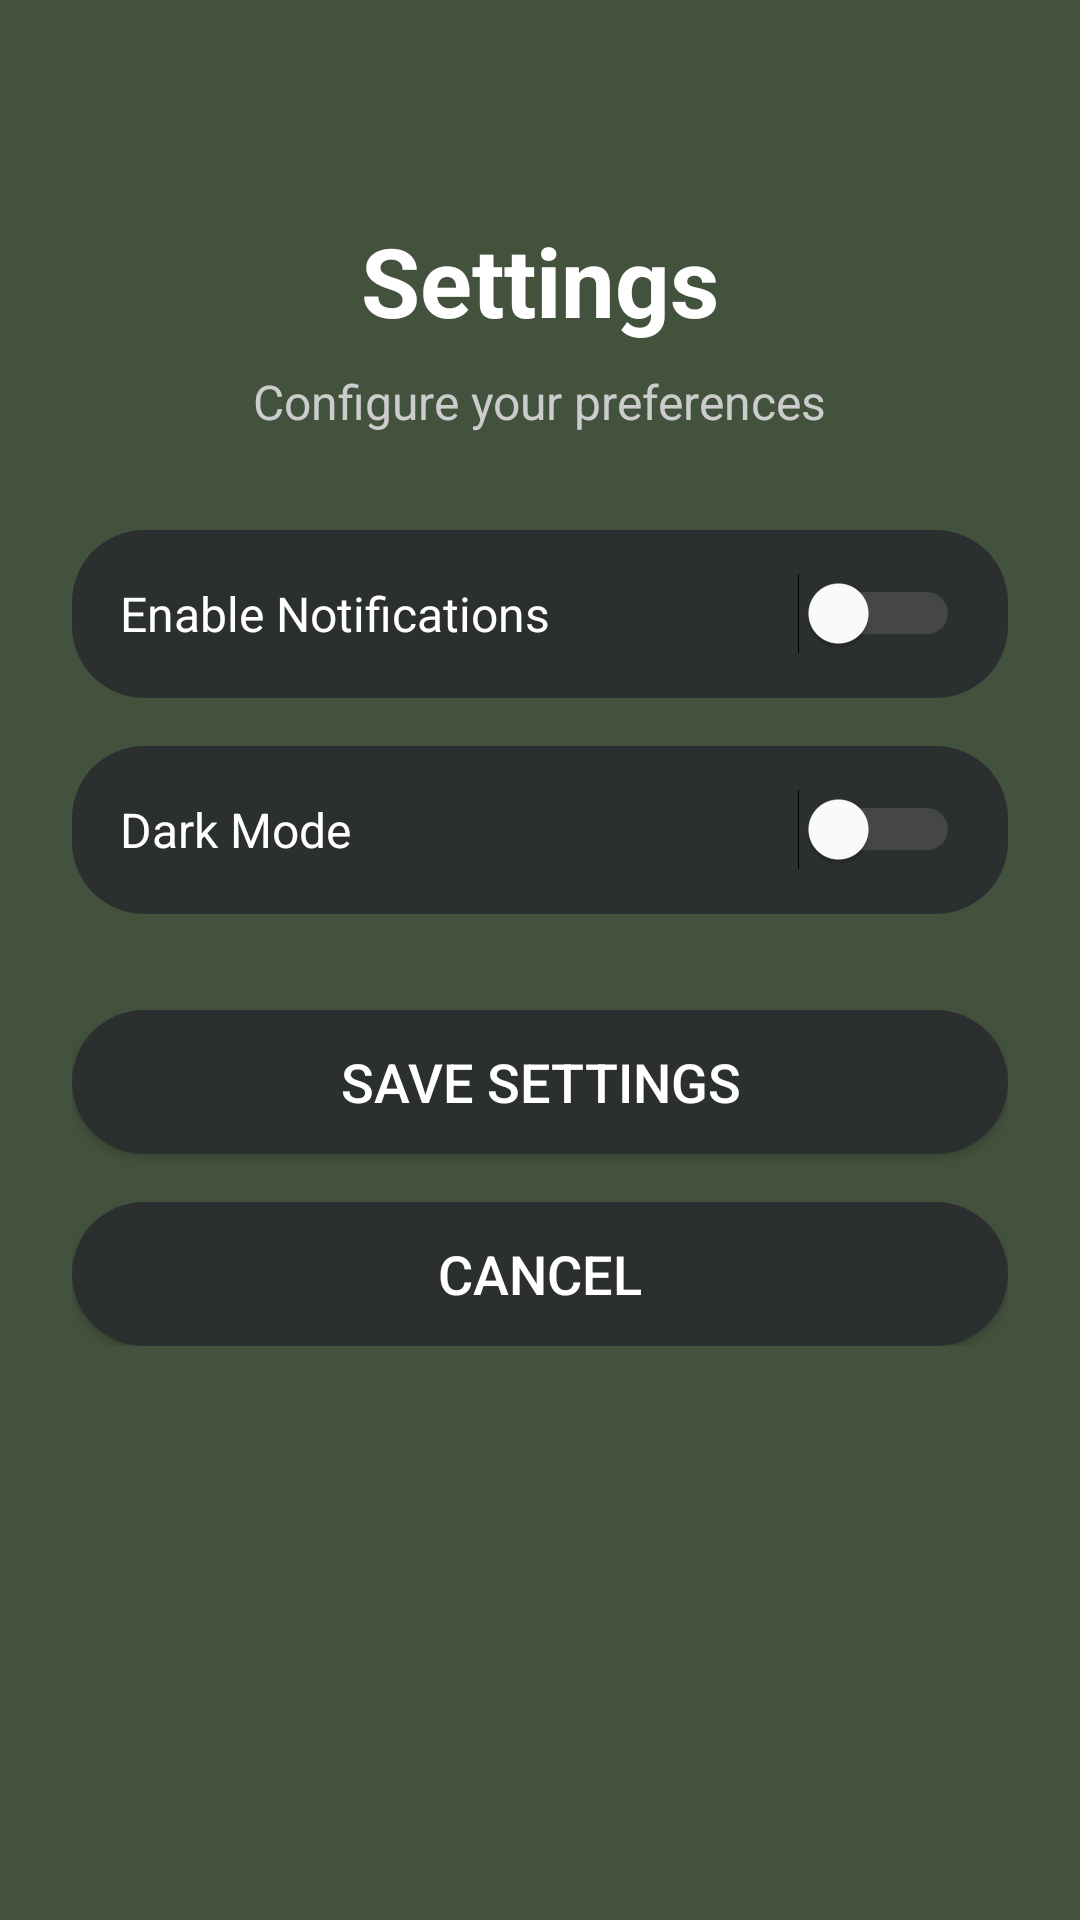

Here is an Android app screen rendered from its layout file. Give the layout XML and the strings, colors and styles it references.
<!-- AndroidManifest.xml: application theme Theme.CitySpot -->
<!-- res/layout/activity_settings.xml -->
<?xml version="1.0" encoding="utf-8"?>
<ScrollView
    xmlns:android="http://schemas.android.com/apk/res/android"
    android:layout_width="match_parent"
    android:layout_height="match_parent"
    android:background="#43523D"
    android:padding="24dp">

    <LinearLayout
        android:layout_width="match_parent"
        android:layout_height="wrap_content"
        android:orientation="vertical">

        
        <TextView
            android:layout_width="wrap_content"
            android:layout_height="wrap_content"
            android:text="Settings"
            android:textColor="#FFFFFF"
            android:textSize="32sp"
            android:textStyle="bold"
            android:layout_marginTop="48dp"
            android:layout_gravity="center"/>

        
        <TextView
            android:layout_width="wrap_content"
            android:layout_height="wrap_content"
            android:text="Configure your preferences"
            android:textColor="#CCCCCC"
            android:textSize="16sp"
            android:layout_marginTop="8dp"
            android:layout_gravity="center"/>

        
        <LinearLayout
            android:layout_width="match_parent"
            android:layout_height="56dp"
            android:layout_marginTop="32dp"
            android:background="@drawable/btn_dark_rounded"
            android:gravity="center_vertical"
            android:paddingStart="16dp"
            android:paddingEnd="16dp">
            <TextView
                android:layout_width="0dp"
                android:layout_height="wrap_content"
                android:layout_weight="1"
                android:text="Enable Notifications"
                android:textColor="#FFFFFF"
                android:textSize="16sp" />
            <Switch
                android:id="@+id/switchNotifications"
                android:layout_width="wrap_content"
                android:layout_height="wrap_content"
                android:thumbTint="#FFFFFF"
                android:trackTint="#888888"/>
        </LinearLayout>

        
        <LinearLayout
            android:layout_width="match_parent"
            android:layout_height="56dp"
            android:layout_marginTop="16dp"
            android:background="@drawable/btn_dark_rounded"
            android:gravity="center_vertical"
            android:paddingStart="16dp"
            android:paddingEnd="16dp">
            <TextView
                android:layout_width="0dp"
                android:layout_height="wrap_content"
                android:layout_weight="1"
                android:text="Dark Mode"
                android:textColor="#FFFFFF"
                android:textSize="16sp" />
            <Switch
                android:id="@+id/switchDarkMode"
                android:layout_width="wrap_content"
                android:layout_height="wrap_content"
                android:thumbTint="#FFFFFF"
                android:trackTint="#888888"/>
        </LinearLayout>

        
        <androidx.appcompat.widget.AppCompatButton
            android:id="@+id/btnSave"
            android:layout_width="match_parent"
            android:layout_height="48dp"
            android:text="Save Settings"
            android:textSize="18sp"
            android:textColor="#FFFFFF"
            android:background="@drawable/btn_dark_rounded"
            android:layout_marginTop="32dp"/>

        
        <androidx.appcompat.widget.AppCompatButton
            android:id="@+id/btnCancel"
            android:layout_width="match_parent"
            android:layout_height="48dp"
            android:text="Cancel"
            android:textSize="18sp"
            android:textColor="#FFFFFF"
            android:background="@drawable/btn_dark_rounded"
            android:layout_marginTop="16dp"/>

    </LinearLayout>
</ScrollView>
<!-- resources referenced by this layout -->
<resources>
  <!-- drawable btn_dark_rounded (drawable) -->
  <?xml version="1.0" encoding="utf-8"?>
  <shape xmlns:android="http://schemas.android.com/apk/res/android" android:shape="rectangle">
      <solid android:color="#2C2F30" />
      <corners android:radius="24dp" />
  </shape>
  <style name="Theme.CitySpot" parent="Base.Theme.CitySpot" />
  <style name="Base.Theme.CitySpot" parent="Theme.Material3.DayNight.NoActionBar">
          
          
      </style>
</resources>
